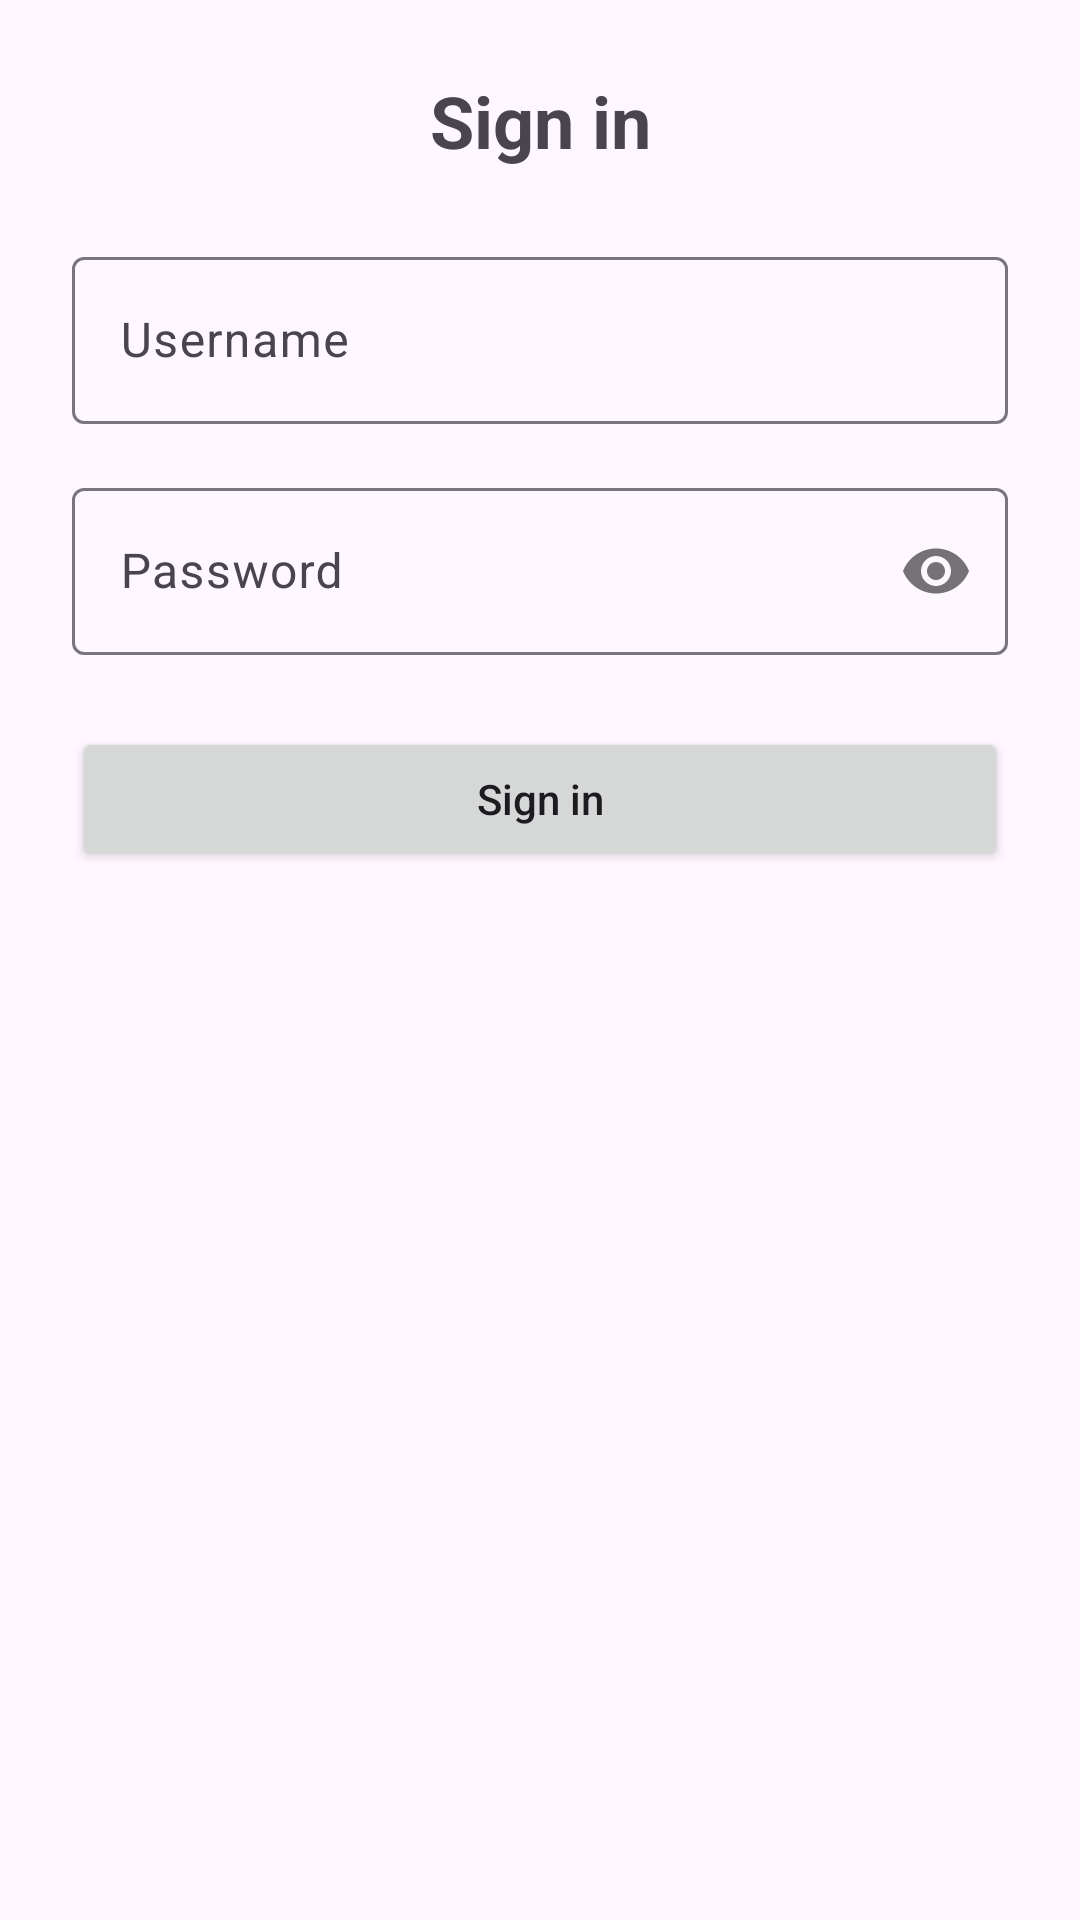

Layout XML and referenced resources for this Android screen:
<!-- AndroidManifest.xml: application theme Theme.TrafficLog -->
<!-- res/layout/activity_login.xml -->
<?xml version="1.0" encoding="utf-8"?>
<androidx.constraintlayout.widget.ConstraintLayout xmlns:android="http://schemas.android.com/apk/res/android"
    xmlns:app="http://schemas.android.com/apk/res-auto"
    xmlns:tools="http://schemas.android.com/tools"
    android:layout_width="match_parent"
    android:layout_height="match_parent"
    android:padding="24dp"
    tools:context=".ui.LoginActivity">

    
    <TextView
        android:id="@+id/tvLoginTitle"
        android:layout_width="wrap_content"
        android:layout_height="wrap_content"
        android:text="Sign in"
        android:textSize="24sp"
        android:textStyle="bold"
        app:layout_constraintTop_toTopOf="parent"
        app:layout_constraintStart_toStartOf="parent"
        app:layout_constraintEnd_toEndOf="parent" />

    
    <com.google.android.material.textfield.TextInputLayout
        android:id="@+id/tilUsername"
        android:layout_width="0dp"
        android:layout_height="wrap_content"
        android:layout_marginTop="24dp"
        android:hint="Username"
        app:layout_constraintTop_toBottomOf="@id/tvLoginTitle"
        app:layout_constraintStart_toStartOf="parent"
        app:layout_constraintEnd_toEndOf="parent">

        <com.google.android.material.textfield.TextInputEditText
            android:id="@+id/etUsername"
            android:layout_width="match_parent"
            android:layout_height="wrap_content"
            android:inputType="textPersonName" />
    </com.google.android.material.textfield.TextInputLayout>

    
    <com.google.android.material.textfield.TextInputLayout
        android:id="@+id/tilPassword"
        android:layout_width="0dp"
        android:layout_height="wrap_content"
        android:layout_marginTop="16dp"
        android:hint="Password"
        app:passwordToggleEnabled="true"
        app:layout_constraintTop_toBottomOf="@id/tilUsername"
        app:layout_constraintStart_toStartOf="parent"
        app:layout_constraintEnd_toEndOf="parent">

        <com.google.android.material.textfield.TextInputEditText
            android:id="@+id/etPassword"
            android:layout_width="match_parent"
            android:layout_height="wrap_content"
            android:inputType="textPassword" />
    </com.google.android.material.textfield.TextInputLayout>

    
    <Button
        android:id="@+id/btnSignInLogin"
        android:layout_width="0dp"
        android:layout_height="wrap_content"
        android:layout_marginTop="24dp"
        android:text="Sign in"
        android:textAllCaps="false"
        app:layout_constraintTop_toBottomOf="@id/tilPassword"
        app:layout_constraintStart_toStartOf="parent"
        app:layout_constraintEnd_toEndOf="parent" />

</androidx.constraintlayout.widget.ConstraintLayout>
<!-- resources referenced by this layout -->
<resources>
  <style name="Theme.TrafficLog" parent="Base.Theme.TrafficLog" />
  <style name="Base.Theme.TrafficLog" parent="Theme.Material3.DayNight.NoActionBar">
          
          
      </style>
</resources>
